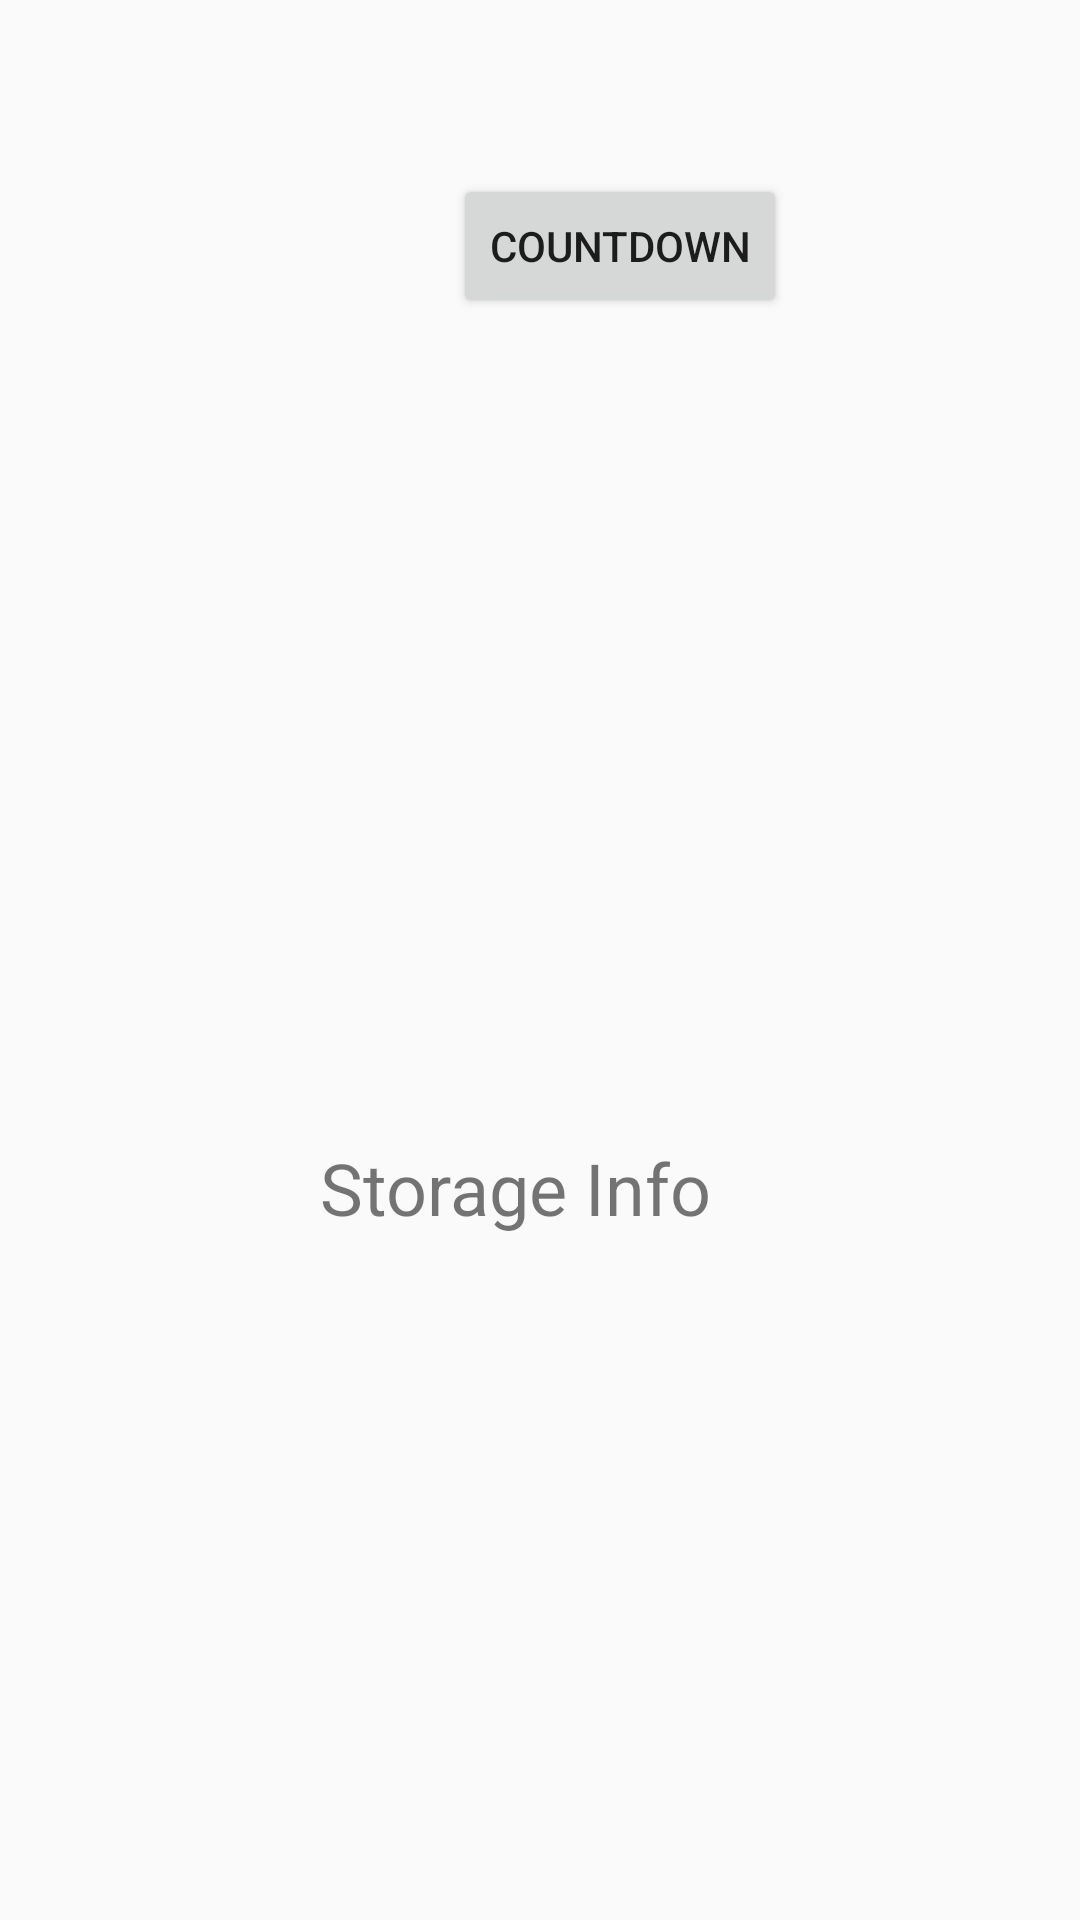

This screen was rendered from an Android layout file. Write that file and the resources it references.
<!-- AndroidManifest.xml: activity theme Theme.Pakhi -->
<!-- res/layout/activity_main.xml -->
<?xml version="1.0" encoding="utf-8"?>
<androidx.constraintlayout.widget.ConstraintLayout xmlns:android="http://schemas.android.com/apk/res/android"
    xmlns:app="http://schemas.android.com/apk/res-auto"
    xmlns:tools="http://schemas.android.com/tools"
    android:id="@+id/mainLayout"
    android:layout_width="wrap_content"
    android:layout_height="wrap_content">

    <Button
        android:id="@+id/storagebutton"
        android:layout_width="180dp"
        android:layout_height="50dp"
        android:layout_marginStart="115dp"
        android:layout_marginTop="348dp"
        android:layout_marginEnd="116dp"
        android:layout_marginBottom="493dp"
        android:text="Storage Info"
        android:textColor="@color/black"
        android:textStyle="bold"
        app:layout_constraintBottom_toBottomOf="parent"
        app:layout_constraintEnd_toEndOf="parent"
        app:layout_constraintHorizontal_bias="0.0"
        app:layout_constraintStart_toStartOf="parent"
        app:layout_constraintTop_toTopOf="parent"
        app:layout_constraintVertical_bias="0.0" />

    <TextView
        android:id="@+id/storageText"
        android:layout_width="wrap_content"
        android:layout_height="wrap_content"
        android:text="Storage Info"
        android:textSize="24sp"
        app:layout_constraintBottom_toBottomOf="parent"
        app:layout_constraintEnd_toEndOf="parent"
        app:layout_constraintHorizontal_bias="0.464"
        app:layout_constraintStart_toStartOf="parent"
        app:layout_constraintTop_toTopOf="parent"
        app:layout_constraintVertical_bias="0.625" />

    <Button
        android:id="@+id/countdownButton"
        android:layout_width="wrap_content"
        android:layout_height="wrap_content"
        android:layout_marginStart="151dp"
        android:layout_marginEnd="149dp"
        android:layout_marginBottom="88dp"
        android:text="countdown"
        app:layout_constraintBottom_toTopOf="@+id/storagebutton"
        app:layout_constraintEnd_toEndOf="parent"
        app:layout_constraintHorizontal_bias="0.0"
        app:layout_constraintStart_toStartOf="parent"
        app:layout_constraintTop_toTopOf="parent"
        app:layout_constraintVertical_bias="0.273" />

</androidx.constraintlayout.widget.ConstraintLayout>
<!-- resources referenced by this layout -->
<resources>
  <color name="black">#FF000000</color>
  <style name="Theme.Pakhi" parent="Theme.AppCompat.Light.NoActionBar">
          
      </style>
</resources>
